Run: headless pygame with SDL's dummy video driver; simulated clock (each Clock.tick advances the game by its frame time, no real sleeping); random seed 0; keys injected as events and as key.get_pressed() state; mouse plan: one left click at the window centre at the start of phase 2, then a move to the lower-right quarter at the start of phase 3.
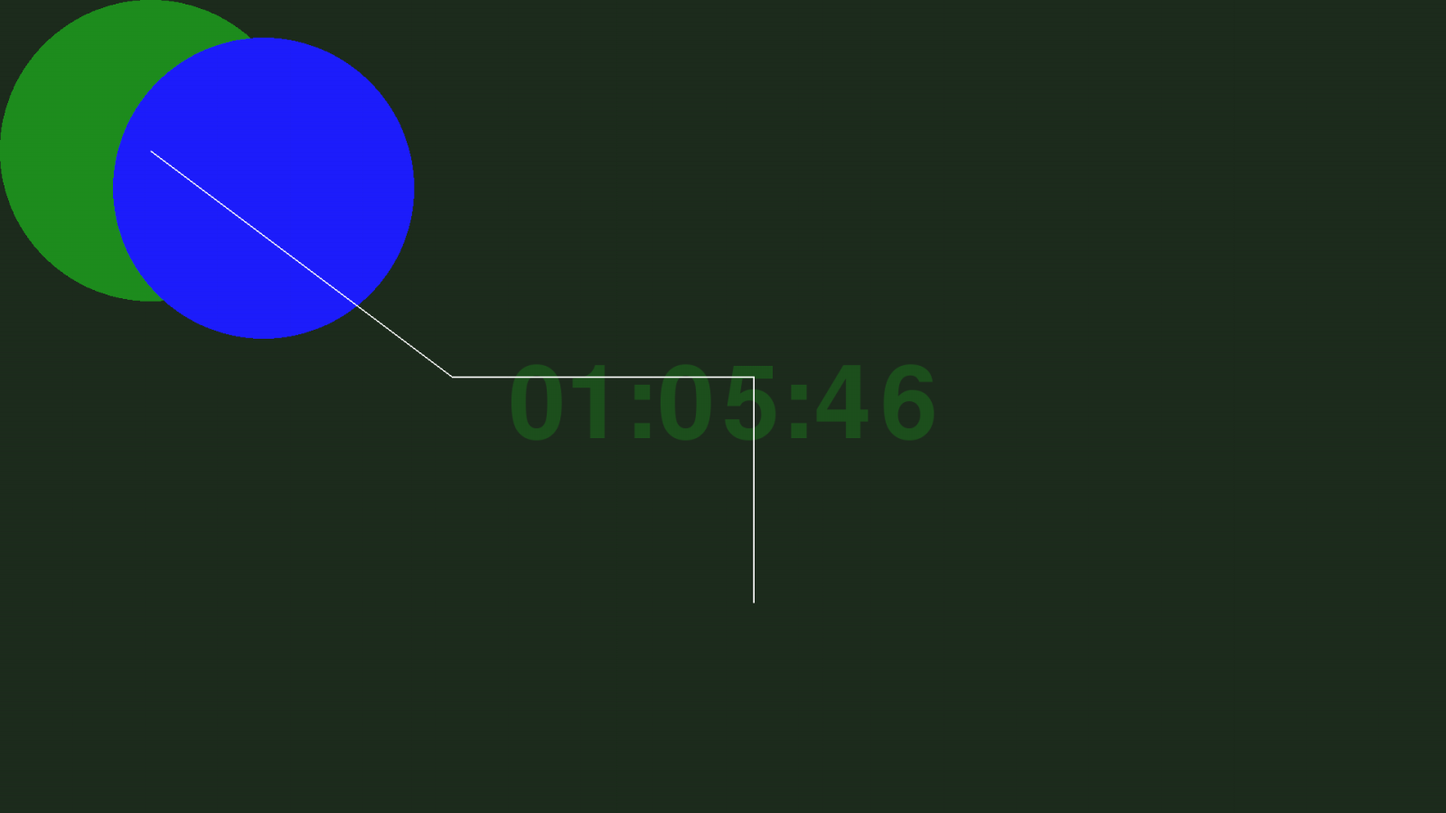
Frame 1 of 4 · flips 1–60 · no input
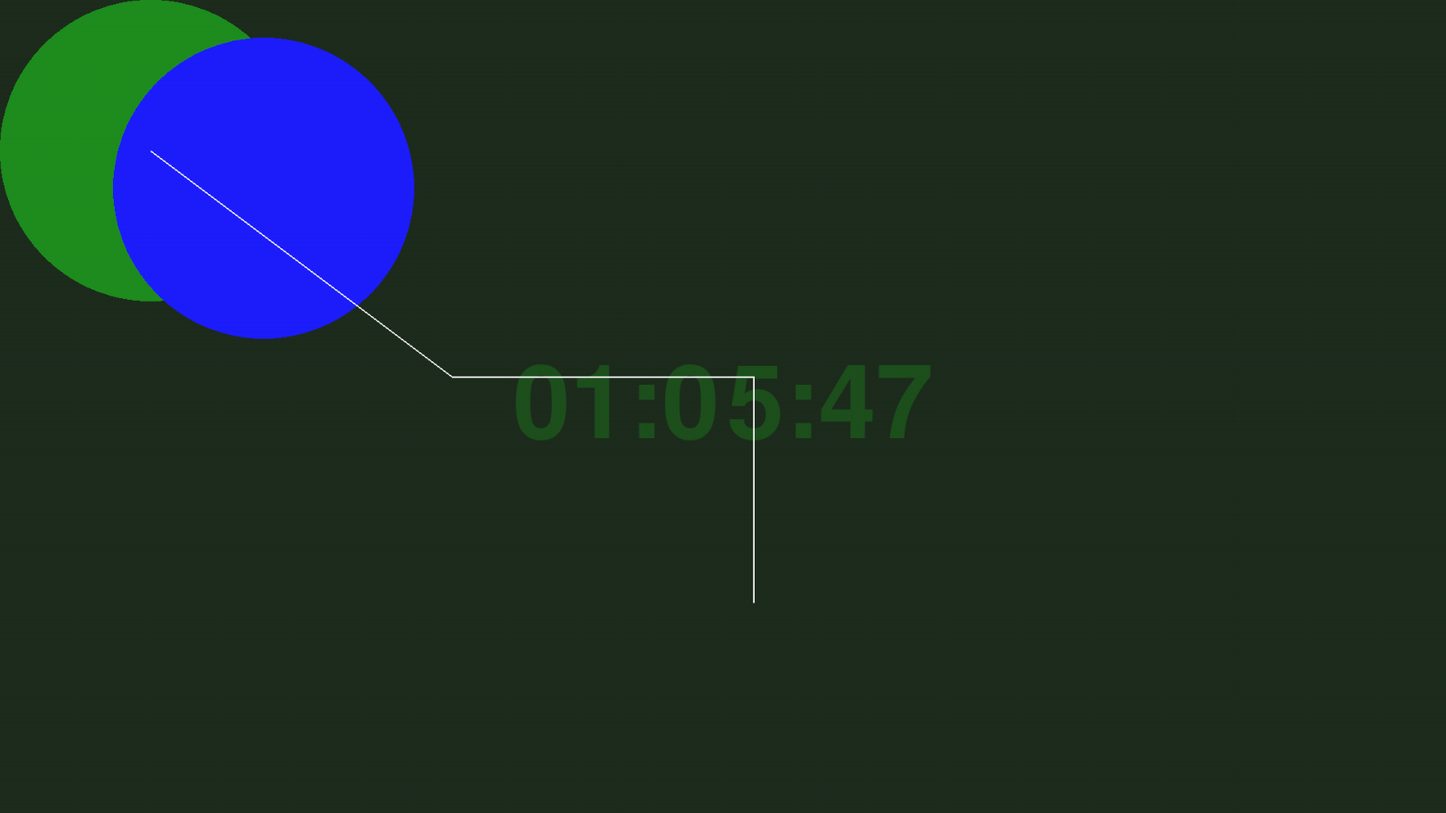
Frame 2 of 4 · flips 61–180 · clicked the window centre · tapped SPACE, RETURN · held RIGHT (→), D
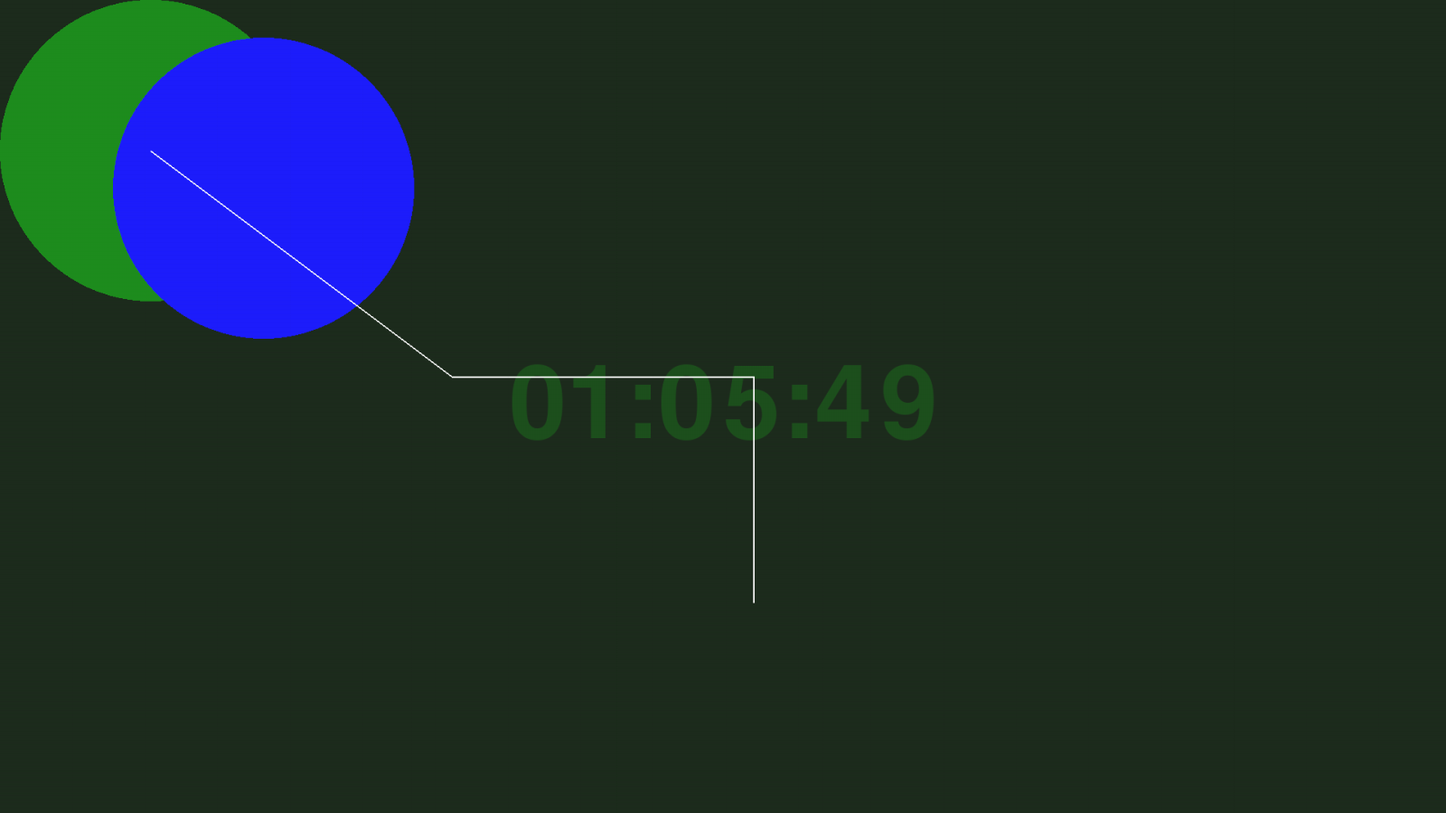
Frame 3 of 4 · flips 181–300 · moved the mouse to the lower-right quarter · held DOWN (↓), S
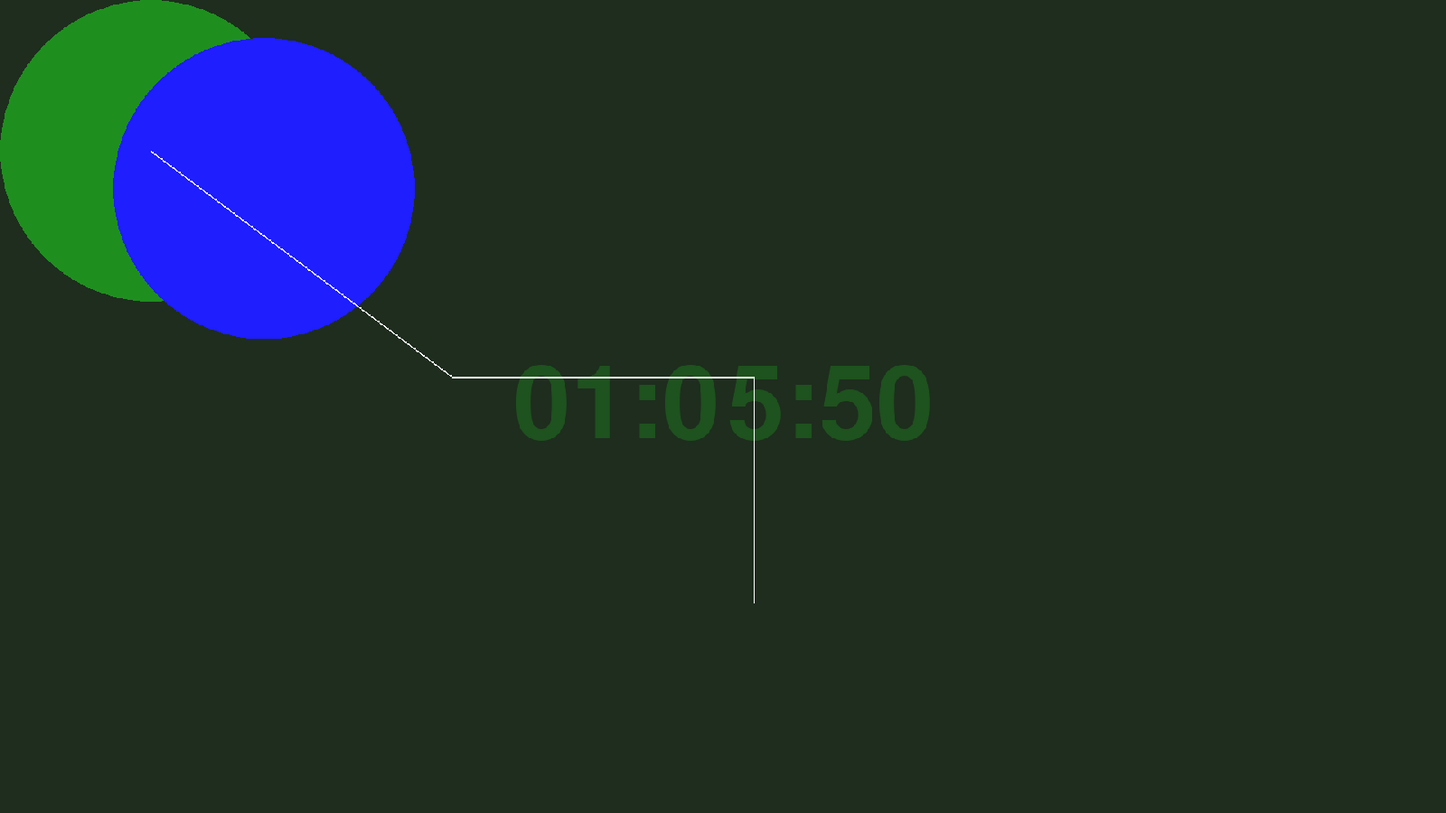
Frame 4 of 4 · flips 301–420 · held LEFT (←), A, UP (↑), W

The pygame program that drew these frames:

import pygame
import sys
from datetime import datetime


class Screen:
    def __init__(self, window_size: tuple[int, int] = (1600, 900),
                 canvas_size: tuple[int, int] = (1920, 1080),
                 fps: float = 60.0,
                 antialiasing: bool = True,
                 fullscreen: bool = False,
                 ):
        """
        Inicializa uma janela pygame.
        Alguns atalhos de teclado são pre-configurados:
            F10 ativa/destiva antialiasing
            F11 alterna entre modo fullscreen e windoned
            F12 mostra informações da renderização da aplicação
            alt+F4 fecha a aplicação
            F1..F3 altera o canvas (tabs) que será renderizado (apenas exemplo, todo: retirar depois)

        :param window_size: tamanho inicial da janela para o modo windoned
        :param canvas_size: tamanho da superficie de renderização. Essa superficie ao final de cada frame será redimensionada para o tamanho atual da janela
        :param fps: taxa de quadros por segundo
        :param antialiasing: define se será ou não aplicado antialiasing no redimensionamento da janela. Não tem efeito se window_size == canvas_size
        :param fullscreen: inicia no modo fullscreen
        """
        self.fullscreen = fullscreen
        self.antialiasing = antialiasing
        self.window_size = window_size
        self.fps = fps
        self.ticks = 0
        self.extra_info = []

        self.active_tab = 'main'
        self.show_info = False
        self.info_position = (30, 30)

        pygame.init()

        if self.fullscreen:
            self.window = pygame.display.set_mode((0, 0), pygame.FULLSCREEN)
        else:
            self.window = pygame.display.set_mode(window_size, pygame.RESIZABLE)

        self.cols = {
            'screen_bg': (30, 30, 30),
            'info': (220, 200, 90),
        }

        self.fonts = {
            'info': pygame.font.SysFont('Consolas', 26),
            'default': pygame.font.SysFont('Courier New', 200),
        }

        self.tabs = {
            'main' : {'canvas': pygame.surface.Surface(canvas_size, pygame.SRCALPHA), 'bg_color': (30, 45, 30), 'draw': self.draw_main, 'shortcut': pygame.K_F1, 'ticks': 0},
            'menu' : {'canvas': pygame.surface.Surface(canvas_size, pygame.SRCALPHA), 'bg_color': (45, 30, 30), 'draw': self.draw_menu, 'shortcut': pygame.K_F2, 'ticks': 0},
            'extra': {'canvas': pygame.surface.Surface(canvas_size, pygame.SRCALPHA), 'bg_color': (30, 45, 45), 'draw': self.draw_extra, 'shortcut': pygame.K_F3, 'ticks': 0},
        }

        self.clock = pygame.time.Clock()
        self.loop()

    def loop(self):
        while True:
            for event in pygame.event.get():
                if event.type == pygame.QUIT:
                    pygame.quit()
                    sys.exit()
                elif event.type == pygame.VIDEORESIZE:
                    screen = pygame.display.set_mode(event.size, pygame.RESIZABLE)
                    self.window_size = screen.get_size()

                if event.type == pygame.KEYDOWN:
                    if event.key == pygame.K_F10:
                        self.antialiasing = not self.antialiasing
                    elif event.key == pygame.K_F12:
                        self.show_info = not self.show_info
                    elif event.key == pygame.K_F11:
                        self.fullscreen = not self.fullscreen
                        if self.fullscreen:
                            pygame.display.quit()
                            pygame.display.init()
                            self.window = pygame.display.set_mode((0, 0), pygame.FULLSCREEN)
                        else:
                            self.window = pygame.display.set_mode(self.window_size, pygame.RESIZABLE)
                    elif event.key == pygame.K_a:
                        self.antialiasing = not self.antialiasing

                    for tab_key in self.tabs:
                        if event.key == self.tabs[tab_key]['shortcut']:
                            self.active_tab = tab_key

            canvas = self.tabs[self.active_tab]['canvas']
            canvas.fill(self.tabs[self.active_tab]['bg_color'])
            self.tabs[self.active_tab]['draw'](canvas)

            self.window.fill(self.cols['screen_bg'])
            blit_with_aspect_ratio(self.window, self.tabs[self.active_tab]['canvas'], self.antialiasing)

            if self.show_info:
                info_list = [f'fps: {self.clock.get_fps():.1f} Hz',
                             f'sim_time: {self.ticks / self.fps:.1f} s',
                             f'antialiasing: {self.antialiasing}',
                             f'active_tab: {self.active_tab} ({self.tabs[self.active_tab]["ticks"] / self.fps:.1f} s)',
                             f'canvas_res: {canvas.get_size()} px',
                             f'window_res: {self.window.get_size()} px',
                             f'mouse: {pygame.mouse.get_pos()} px',
                             *self.extra_info
                             ]

                info_pos = self.info_position
                draw_text_list(self.window, info_list, self.fonts['info'], self.cols['info'], info_pos, 26)

            pygame.display.flip()
            self.clock.tick(self.fps)
            self.ticks += 1
            self.tabs[self.active_tab]['ticks'] += 1

    def draw_main(self, canvas):
        pygame.draw.circle(canvas, (30, 255, 30, 128), (200, 200), 200)
        pygame.draw.circle(canvas, (30, 30, 255), (350, 250), 200)
        render_and_blit_message(canvas, datetime.now().strftime("%H:%M:%S"), self.fonts['default'], (30, 120, 30, 128))
        width = 2
        pygame.draw.line(canvas, (255, 255, 255), (200, 200), (600, 500), width=width)
        pygame.draw.line(canvas, (255, 255, 255), (600, 500), (1000, 500), width=width)
        pygame.draw.line(canvas, (255, 255, 255), (1000, 500), (1000, 800), width=width)

    def draw_menu(self, canvas):
        prtsc = self.tabs['main']['canvas'].copy()
        prtsc.set_alpha(128)
        blit_with_aspect_ratio(canvas, prtsc)

        text_surface=render_message('MENU', self.fonts['default'], (0, 0, 0))
        text_rect = text_surface.get_rect(center=(canvas.get_width() // 2, canvas.get_height() // 2))
        pygame.draw.rect(canvas, (255, 255, 30, 128), text_rect, border_radius=30)
        canvas.blit(text_surface, text_rect)

    def draw_extra(self, canvas):
        render_and_blit_message(canvas, 'EXTRA', self.fonts['default'], (240, 120, 30, 128))




def blit_with_aspect_ratio(dest: pygame.surface.Surface, source: pygame.surface.Surface, antialiasing=True, offset: tuple[int, int] | None = None):


    source_width, source_height = source.get_size()
    dest_width, dest_height = dest.get_size()

    source_ratio = source_width / source_height
    dest_ratio = dest_width / dest_height

    if source.get_size() == dest.get_size():
        scaled_surface = source.copy()
        if offset is None:
            offset = (0, 0)
    else:
        rescale = pygame.transform.smoothscale if antialiasing else pygame.transform.scale
        if source_ratio > dest_ratio:
            new_width = dest_width
            new_height = int(dest_width / source_ratio)
        else:
            new_height = dest_height
            new_width = int(dest_height * source_ratio)
        scaled_surface = rescale(source, (new_width, new_height))
        if offset is None:
            offset = (dest_width - new_width) // 2, (dest_height - new_height) // 2   # centralizada
    dest.blit(scaled_surface, offset)



def render_message(text, font, color):
    text_surface = font.render(text, True, color[:3])
    if len(color) == 4:
        text_surface.set_alpha(color[3])
    return text_surface

def render_and_blit_message(canvas, text, font, color):
    text_surface = render_message(text, font, color)
    text_rect = text_surface.get_rect(center=(canvas.get_width() // 2, canvas.get_height() // 2))
    canvas.blit(text_surface, text_rect)


def draw_text_list(canvas, info_list, font, color, pos, vspace):
    for l, info in enumerate(info_list):
        info_render = font.render(info, True, color)
        canvas.blit(info_render, (pos[0], pos[1] + vspace * l))


if __name__ == '__main__':
    Screen()
